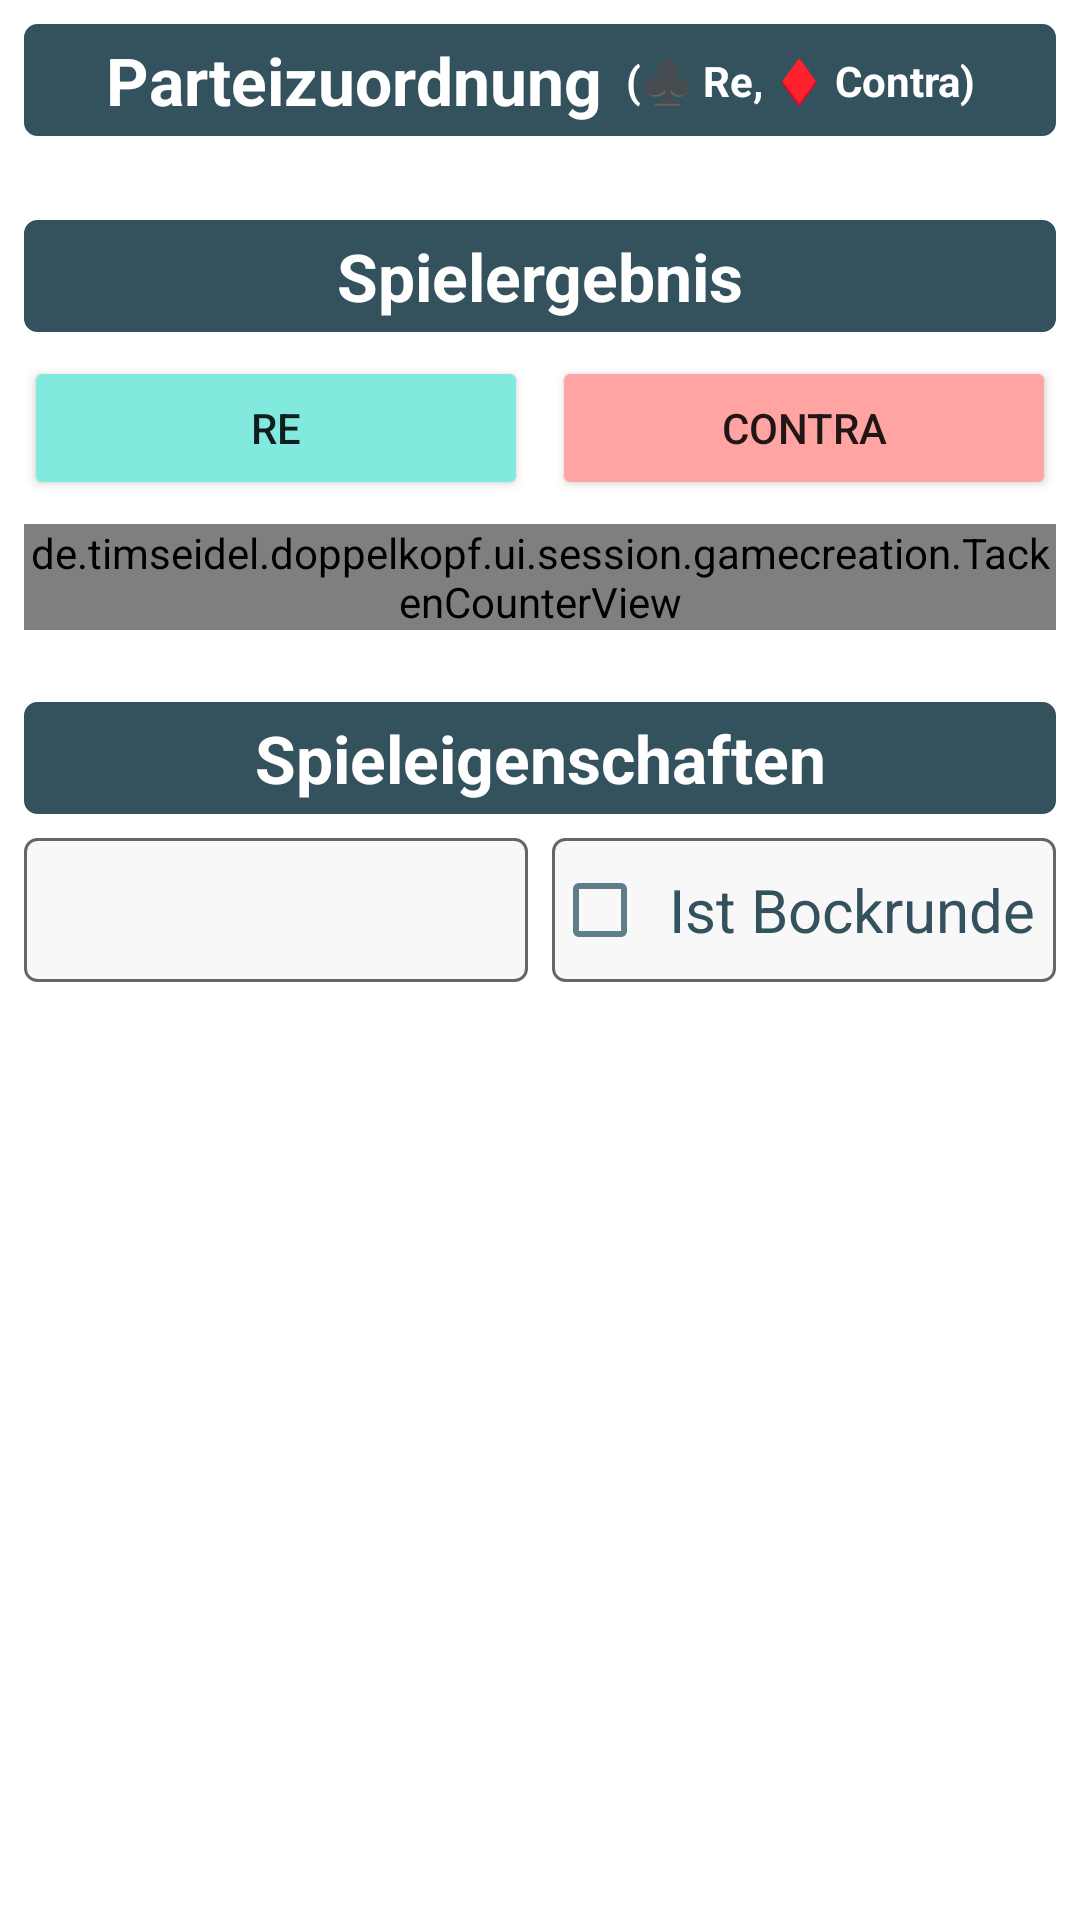

Layout XML and referenced resources for this Android screen:
<!-- AndroidManifest.xml: application theme Theme.Doppelkopf -->
<!-- res/layout/view_game_configuration.xml -->
<LinearLayout xmlns:android="http://schemas.android.com/apk/res/android"
    xmlns:app="http://schemas.android.com/apk/res-auto"
    android:id="@+id/root_game_configuration"
    android:layout_width="match_parent"
    android:layout_height="match_parent"
    android:orientation="vertical">

    <androidx.constraintlayout.widget.ConstraintLayout

        android:layout_width="match_parent"
        android:layout_height="wrap_content"
        android:layout_marginHorizontal="8dp"
        android:layout_marginTop="8dp"
        android:background="@drawable/border_background"
        android:backgroundTint="@color/neural_dark">

        <TextView
            android:id="@+id/tv_game_creation_title_member"
            android:layout_width="wrap_content"
            android:layout_height="wrap_content"
            android:gravity="center"
            android:paddingVertical="4dp"
            android:text="@string/game_creation_member_assignment"
            android:textAppearance="@style/TextAppearance.AppCompat.Large"
            android:textColor="@color/white"
            android:textStyle="bold"
            app:layout_constraintEnd_toStartOf="@+id/tv_game_creation_title_member_factions"
            app:layout_constraintHorizontal_chainStyle="packed"
            app:layout_constraintStart_toStartOf="parent"
            app:layout_constraintTop_toTopOf="parent" />

        <TextView
            android:id="@+id/tv_game_creation_title_member_factions"
            android:layout_width="wrap_content"
            android:layout_height="wrap_content"
            android:layout_marginStart="8dp"
            android:text="@string/game_creation_member_assignment_factions"
            android:textAlignment="center"
            android:textAppearance="@style/TextAppearance.AppCompat.Small"
            android:textColor="@color/white"
            android:textStyle="bold"
            app:layout_constraintBottom_toBottomOf="@+id/tv_game_creation_title_member"
            app:layout_constraintEnd_toEndOf="parent"
            app:layout_constraintStart_toEndOf="@id/tv_game_creation_title_member"
            app:layout_constraintTop_toTopOf="parent" />
    </androidx.constraintlayout.widget.ConstraintLayout>


    <androidx.recyclerview.widget.RecyclerView
        android:id="@+id/rv_game_creation_member_list"
        android:layout_width="match_parent"
        android:layout_height="wrap_content"
        android:layout_marginHorizontal="4dp"
        android:layout_marginTop="4dp"
        app:layout_constraintEnd_toEndOf="parent"
        app:layout_constraintStart_toStartOf="parent"
        app:layout_constraintTop_toBottomOf="@+id/tv_game_creation_title_member" />

    <TextView
        android:id="@+id/tv_game_creation_title_result"
        android:layout_width="match_parent"
        android:layout_height="wrap_content"
        android:layout_marginHorizontal="8dp"
        android:layout_marginTop="24dp"
        android:background="@drawable/border_background"
        android:backgroundTint="@color/neural_dark"
        android:padding="4dp"
        android:text="@string/game_result"
        android:textAlignment="center"
        android:textAppearance="@style/TextAppearance.AppCompat.Large"
        android:textColor="@color/white"
        android:textStyle="bold"
        app:drawableEndCompat="@drawable/ic_outline_help_24"
        app:drawableTint="@color/white"
        app:layout_constraintEnd_toEndOf="parent"
        app:layout_constraintStart_toStartOf="parent"
        app:layout_constraintTop_toBottomOf="@id/rv_game_creation_member_list" />

    <androidx.constraintlayout.widget.ConstraintLayout
        android:id="@+id/cl_winning_faction_select"
        android:layout_width="match_parent"
        android:layout_height="wrap_content"
        android:layout_marginHorizontal="8dp"
        android:layout_marginTop="8dp"
        app:layout_constraintEnd_toEndOf="parent"
        app:layout_constraintStart_toStartOf="parent"
        app:layout_constraintTop_toBottomOf="@+id/tv_game_creation_title_result">

        <Button
            android:id="@+id/btn_winner_re"
            android:layout_width="0dp"
            android:layout_height="wrap_content"
            android:layout_marginEnd="4dp"
            android:backgroundTint="@color/primary_light"
            android:insetTop="0dp"
            android:insetBottom="0dp"
            android:text="@string/faction_re"
            app:icon="@drawable/ic_card_clubs_24"
            app:layout_constraintEnd_toStartOf="@id/btn_winner_contra"
            app:layout_constraintHorizontal_chainStyle="packed"
            app:layout_constraintStart_toStartOf="parent"
            app:layout_constraintTop_toTopOf="parent" />

        <Button
            android:id="@+id/btn_winner_contra"
            android:layout_width="0dp"
            android:layout_height="wrap_content"
            android:layout_marginStart="4dp"
            android:backgroundTint="@color/secondary_light"
            android:insetTop="0dp"
            android:insetBottom="0dp"
            android:text="@string/faction_contra"
            app:icon="@drawable/ic_card_diamonds_24"
            app:layout_constraintEnd_toEndOf="parent"
            app:layout_constraintStart_toEndOf="@+id/btn_winner_re"
            app:layout_constraintTop_toTopOf="parent" />
    </androidx.constraintlayout.widget.ConstraintLayout>

    <de.timseidel.doppelkopf.ui.session.gamecreation.TackenCounterView
        android:id="@+id/layout_tacken_counter"
        android:layout_width="match_parent"
        android:layout_height="wrap_content"
        android:layout_marginHorizontal="8dp"
        android:layout_marginTop="8dp"
        android:background="@drawable/border_background"
        app:layout_constraintEnd_toEndOf="parent"
        app:layout_constraintStart_toStartOf="parent"
        app:layout_constraintTop_toBottomOf="@+id/cl_winning_faction_select">

    </de.timseidel.doppelkopf.ui.session.gamecreation.TackenCounterView>

    <TextView
        android:id="@+id/tv_game_creation_title_features"
        android:layout_width="match_parent"
        android:layout_height="wrap_content"
        android:layout_marginHorizontal="8dp"
        android:layout_marginTop="24dp"
        android:background="@drawable/border_background"
        android:backgroundTint="@color/neural_dark"
        android:padding="4dp"
        android:text="@string/game_features"
        android:textAlignment="center"
        android:textAppearance="@style/TextAppearance.AppCompat.Large"
        android:textColor="@color/white"
        android:textStyle="bold"
        app:drawableEndCompat="@drawable/ic_outline_help_24"
        app:drawableTint="@color/white"
        app:layout_constraintEnd_toEndOf="parent"
        app:layout_constraintStart_toStartOf="parent"
        app:layout_constraintTop_toBottomOf="@id/rv_game_creation_member_list" />

    <TextView
        android:id="@+id/tv_game_creation_gametype_error_message"
        android:layout_width="match_parent"
        android:layout_height="wrap_content"
        android:layout_marginHorizontal="8dp"
        android:layout_marginTop="4dp"
        android:textAlignment="center"
        android:textColor="@color/neural"
        android:textSize="14sp"
        android:textStyle="italic"
        android:visibility="gone" />

    <androidx.constraintlayout.widget.ConstraintLayout
        android:id="@+id/cl_game_features"
        android:layout_width="match_parent"
        android:layout_height="wrap_content"
        android:layout_marginHorizontal="8dp"
        android:layout_marginTop="8dp"
        app:layout_constraintEnd_toEndOf="parent"
        app:layout_constraintStart_toStartOf="parent"
        app:layout_constraintTop_toBottomOf="@+id/tv_game_creation_title_result">


        <Spinner
            android:id="@+id/sp_game_type"
            android:layout_width="0dp"
            android:layout_height="48dp"
            android:layout_marginEnd="4dp"
            android:background="@drawable/border_background"
            android:spinnerMode="dropdown"
            app:layout_constraintEnd_toStartOf="@id/cb_is_bockrunde"
            app:layout_constraintHorizontal_chainStyle="packed"
            app:layout_constraintStart_toStartOf="parent"
            app:layout_constraintTop_toTopOf="parent" />

        <CheckBox
            android:id="@+id/cb_is_bockrunde"
            android:layout_width="0dp"
            android:layout_height="48dp"
            android:layout_gravity="center_horizontal"
            android:layout_marginStart="4dp"
            android:background="@drawable/border_background"
            android:buttonTint="@color/neural"
            android:gravity="center_horizontal|center_vertical"
            android:text="@string/check_is_bockrunde"
            android:textColor="@color/neural_dark"
            android:textSize="20sp"
            app:layout_constraintEnd_toEndOf="parent"
            app:layout_constraintStart_toEndOf="@+id/sp_game_type"
            app:layout_constraintTop_toTopOf="parent" />

    </androidx.constraintlayout.widget.ConstraintLayout>

</LinearLayout>
<!-- resources referenced by this layout -->
<resources>
  <color name="neural">#607d8b</color>
  <color name="neural_dark">#34515e</color>
  <color name="primary_light">#82e9de</color>
  <color name="secondary_light">#ffa4a2</color>
  <color name="white">#FFFFFFFF</color>
  <!-- drawable border_background (drawable) -->
  <shape xmlns:android="http://schemas.android.com/apk/res/android">
      <solid android:color="@color/gray_200"/>
      <stroke
          android:width="1dp"
          android:color="#666" />
      <corners android:radius="4dp"/>
  </shape>
  <!-- drawable ic_card_clubs_24 (drawable) -->
  <vector xmlns:android="http://schemas.android.com/apk/res/android"
      android:height="24dp"
      android:width="24dp"
      android:viewportWidth="24"
      android:viewportHeight="24">
      <path android:fillColor="#000" android:pathData="M12,2C14.3,2 16.3,4 16.3,6.2C16.21,8.77 14.34,9.83 14.04,10C15.04,9.5 16.5,9.5 16.5,9.5C19,9.5 21,11.3 21,13.8C21,16.3 19,18 16.5,18C16.5,18 15,18 13,17C13,17 12.7,19 15,22H9C11.3,19 11,17 11,17C9,18 7.5,18 7.5,18C5,18 3,16.3 3,13.8C3,11.3 5,9.5 7.5,9.5C7.5,9.5 8.96,9.5 9.96,10C9.66,9.83 7.79,8.77 7.7,6.2C7.7,4 9.7,2 12,2Z" />
  </vector>
  <!-- drawable ic_card_diamonds_24 (drawable) -->
  <vector xmlns:android="http://schemas.android.com/apk/res/android"
      android:height="24dp"
      android:width="24dp"
      android:viewportWidth="24"
      android:viewportHeight="24">
      <path android:fillColor="#000" android:pathData="M19,12L12,22L5,12L12,2" />
  </vector>
  <string name="check_is_bockrunde">Ist Bockrunde</string>
  <string name="faction_contra">Contra</string>
  <string name="faction_re">Re</string>
  <string name="game_creation_member_assignment">Parteizuordnung</string>
  <string name="game_creation_member_assignment_factions">(♣ Re, ♦ Contra)</string>
  <string name="game_features">Spieleigenschaften</string>
  <string name="game_result">Spielergebnis</string>
  <style name="Theme.Doppelkopf" parent="Theme.MaterialComponents.Light.DarkActionBar">
          
          <item name="colorPrimary">@color/primary</item>
          <item name="colorPrimaryVariant">@color/primary_dark</item>
          <item name="colorOnPrimary">@color/white</item>
          
          <item name="colorSecondary">@color/secondary</item>
          <item name="colorSecondaryVariant">@color/secondary_dark</item>
          <item name="colorOnSecondary">@color/white</item>
          
          <item name="android:statusBarColor">?attr/colorPrimaryVariant</item>
          
      </style>
  <color name="gray_200">#FFF8F8F8</color>
  <color name="primary">#26a69a</color>
  <color name="primary_dark">#00766c</color>
  <color name="secondary">#f44336</color>
  <color name="secondary_dark">#ba000d</color>
</resources>
